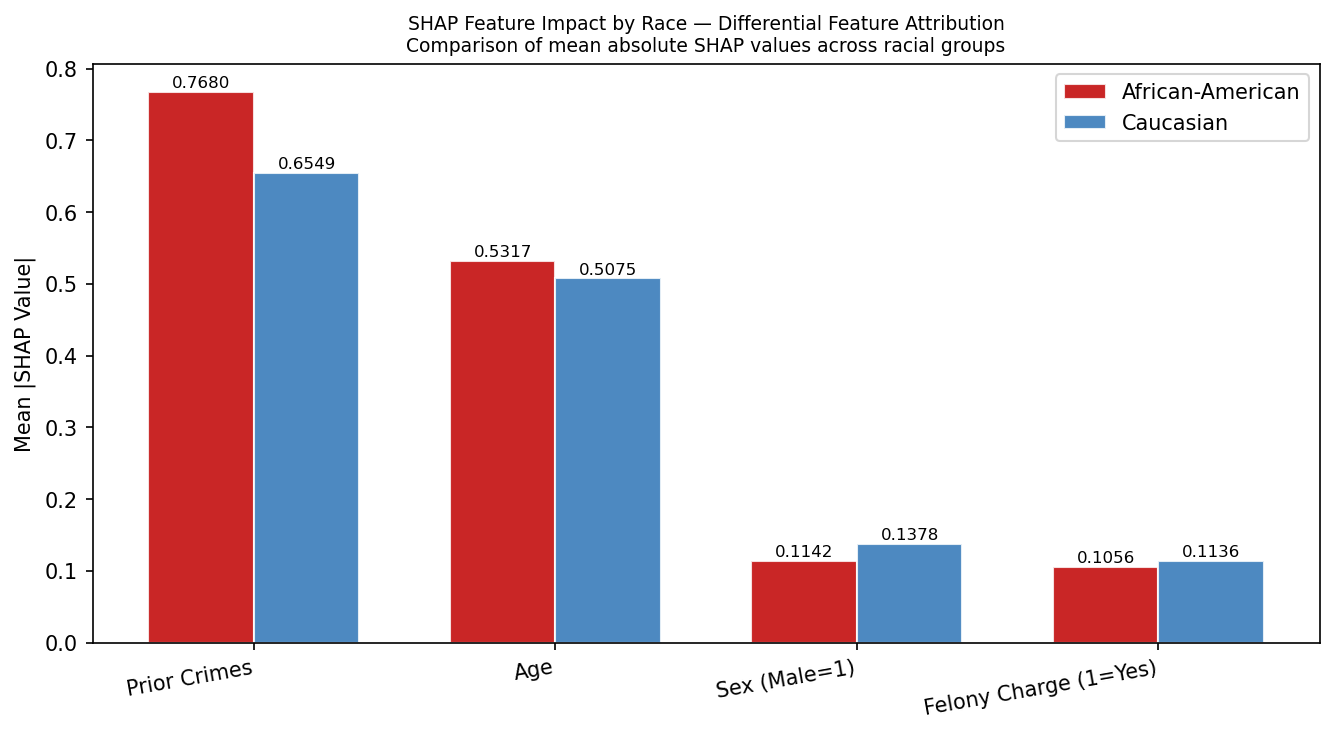

Values plotted in this chart, from the file beside it:
Feature, Black, White, Disparity
Prior Crimes, 0.768, 0.6549, 0.1132
Age, 0.5317, 0.5075, 0.0242
Sex (Male=1), 0.1142, 0.1378, -0.0236
Felony Charge (1=Yes), 0.1056, 0.1136, -0.008
